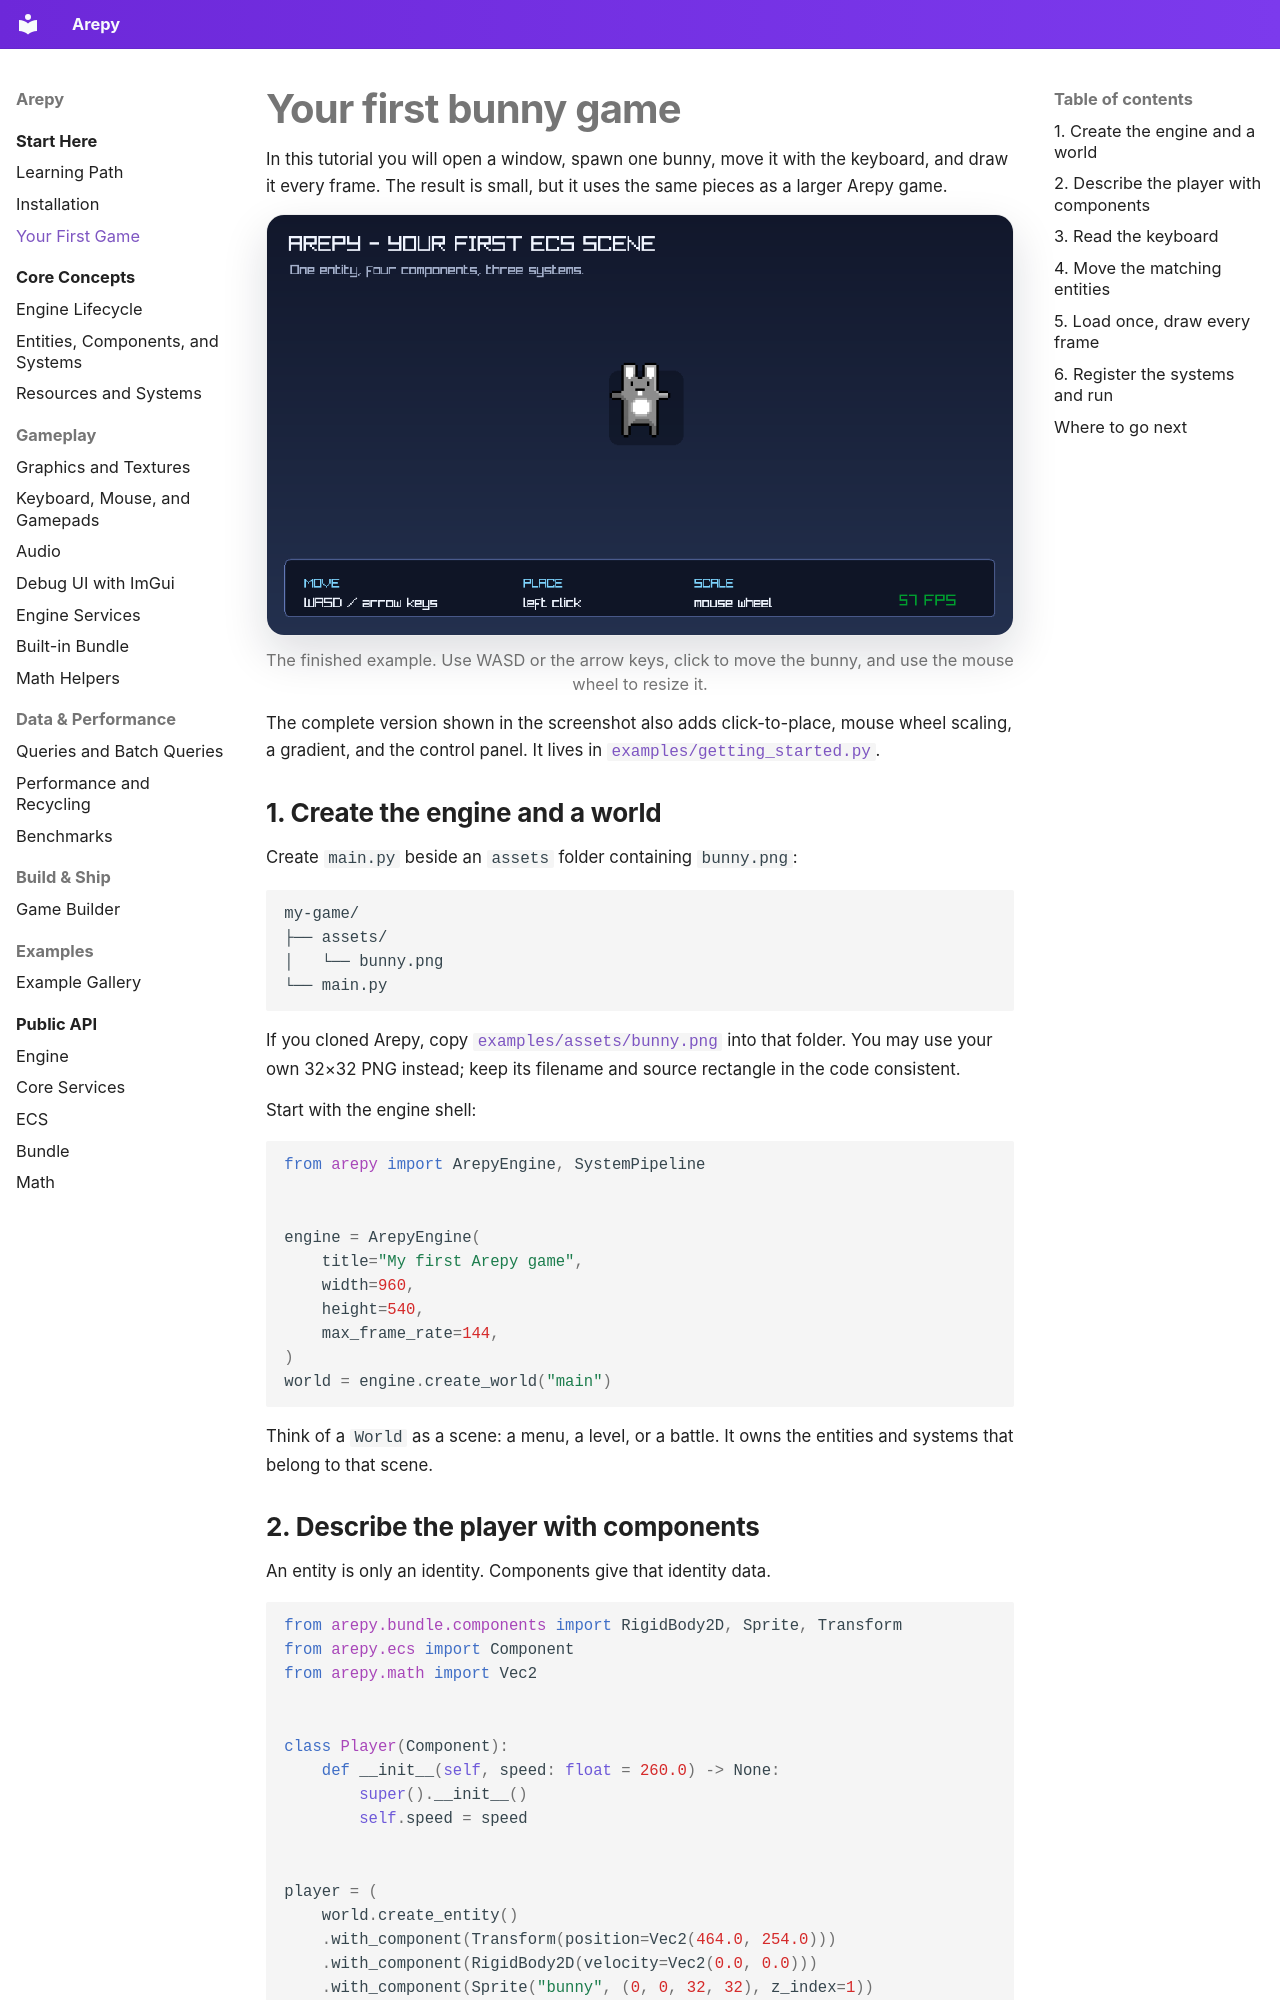

repository: Scr44gr/arepy · page: getting-started/quickstart/index.html · generator: mkdocs

# Your first bunny game

In this tutorial you will open a window, spawn one bunny, move it with the
keyboard, and draw it every frame. The result is small, but it uses the same
pieces as a larger Arepy game.

![A bunny controlled inside an Arepy window](../assets/images/quickstart-bunny.png){ .arepy-screenshot }
<p class="arepy-caption">The finished example. Use WASD or the arrow keys, click to move the bunny, and use the mouse wheel to resize it.</p>

The complete version shown in the screenshot also adds click-to-place, mouse
wheel scaling, a gradient, and the control panel. It lives in
[`examples/getting_started.py`](https://github.com/Scr44gr/arepy/blob/main/examples/getting_started.py).

## 1. Create the engine and a world

Create `main.py` beside an `assets` folder containing `bunny.png`:

```text
my-game/
├── assets/
│   └── bunny.png
└── main.py
```

If you cloned Arepy, copy
[`examples/assets/bunny.png`](https://github.com/Scr44gr/arepy/raw/main/examples/assets/bunny.png)
into that folder. You may use your own 32×32 PNG instead; keep its filename and
source rectangle in the code consistent.

Start with the engine shell:

```python
from arepy import ArepyEngine, SystemPipeline


engine = ArepyEngine(
    title="My first Arepy game",
    width=960,
    height=540,
    max_frame_rate=144,
)
world = engine.create_world("main")
```

Think of a `World` as a scene: a menu, a level, or a battle. It owns the
entities and systems that belong to that scene.
